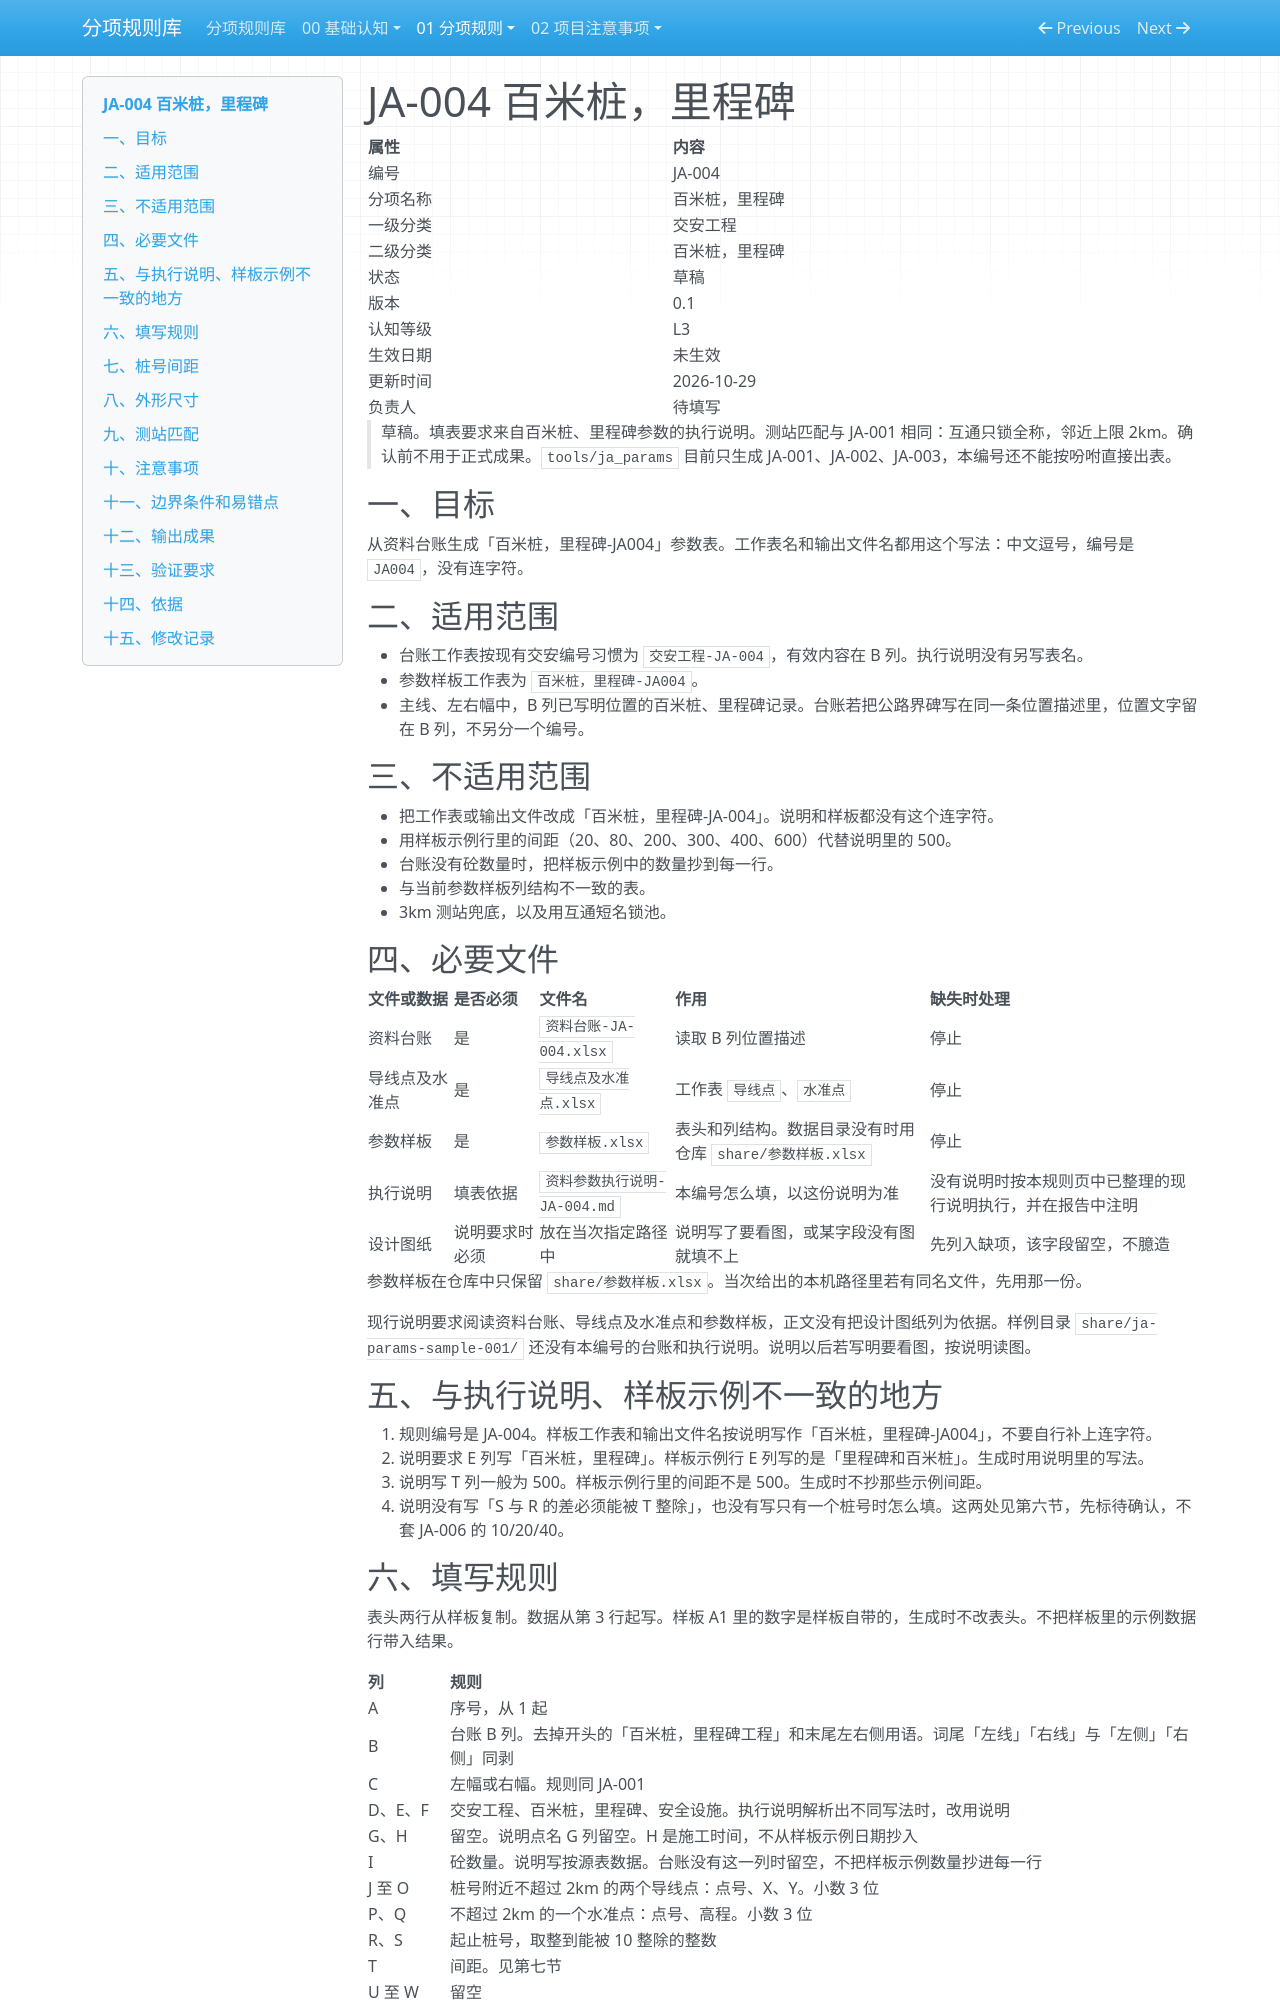

repository: Elvis20230520/road-drainage-rule-library · page: 01-分项规则/02-交安工程/JA-004-百米桩，里程碑/index.html · generator: mkdocs

# JA-004 百米桩，里程碑

| 属性 | 内容 |
|---|---|
| 编号 | JA-004 |
| 分项名称 | 百米桩，里程碑 |
| 一级分类 | 交安工程 |
| 二级分类 | 百米桩，里程碑 |
| 状态 | 草稿 |
| 版本 | 0.1 |
| 认知等级 | L3 |
| 生效日期 | 未生效 |
| 更新时间 | 2026-10-29 |
| 负责人 | 待填写 |

> 草稿。填表要求来自百米桩、里程碑参数的执行说明。测站匹配与 JA-001 相同：互通只锁全称，邻近上限 2km。确认前不用于正式成果。`tools/ja_params` 目前只生成 JA-001、JA-002、JA-003，本编号还不能按吩咐直接出表。

## 一、目标

从资料台账生成「百米桩，里程碑-JA004」参数表。工作表名和输出文件名都用这个写法：中文逗号，编号是 `JA004`，没有连字符。

## 二、适用范围

- 台账工作表按现有交安编号习惯为 `交安工程-JA-004`，有效内容在 B 列。执行说明没有另写表名。
- 参数样板工作表为 `百米桩，里程碑-JA004`。
- 主线、左右幅中，B 列已写明位置的百米桩、里程碑记录。台账若把公路界碑写在同一条位置描述里，位置文字留在 B 列，不另分一个编号。

## 三、不适用范围

- 把工作表或输出文件改成「百米桩，里程碑-JA-004」。说明和样板都没有这个连字符。
- 用样板示例行里的间距（20、80、200、300、400、600）代替说明里的 500。
- 台账没有砼数量时，把样板示例中的数量抄到每一行。
- 与当前参数样板列结构不一致的表。
- 3km 测站兜底，以及用互通短名锁池。

## 四、必要文件

| 文件或数据 | 是否必须 | 文件名 | 作用 | 缺失时处理 |
|---|---|---|---|---|
| 资料台账 | 是 | `资料台账-JA-004.xlsx` | 读取 B 列位置描述 | 停止 |
| 导线点及水准点 | 是 | `导线点及水准点.xlsx` | 工作表 `导线点`、`水准点` | 停止 |
| 参数样板 | 是 | `参数样板.xlsx` | 表头和列结构。数据目录没有时用仓库 `share/参数样板.xlsx` | 停止 |
| 执行说明 | 填表依据 | `资料参数执行说明-JA-004.md` | 本编号怎么填，以这份说明为准 | 没有说明时按本规则页中已整理的现行说明执行，并在报告中注明 |
| 设计图纸 | 说明要求时必须 | 放在当次指定路径中 | 说明写了要看图，或某字段没有图就填不上 | 先列入缺项，该字段留空，不臆造 |

参数样板在仓库中只保留 `share/参数样板.xlsx`。当次给出的本机路径里若有同名文件，先用那一份。

现行说明要求阅读资料台账、导线点及水准点和参数样板，正文没有把设计图纸列为依据。样例目录 `share/ja-params-sample-001/` 还没有本编号的台账和执行说明。说明以后若写明要看图，按说明读图。

## 五、与执行说明、样板示例不一致的地方

1. 规则编号是 JA-004。样板工作表和输出文件名按说明写作「百米桩，里程碑-JA004」，不要自行补上连字符。
2. 说明要求 E 列写「百米桩，里程碑」。样板示例行 E 列写的是「里程碑和百米桩」。生成时用说明里的写法。
3. 说明写 T 列一般为 500。样板示例行里的间距不是 500。生成时不抄那些示例间距。
4. 说明没有写「S 与 R 的差必须能被 T 整除」，也没有写只有一个桩号时怎么填。这两处见第六节，先标待确认，不套 JA-006 的 10/20/40。
